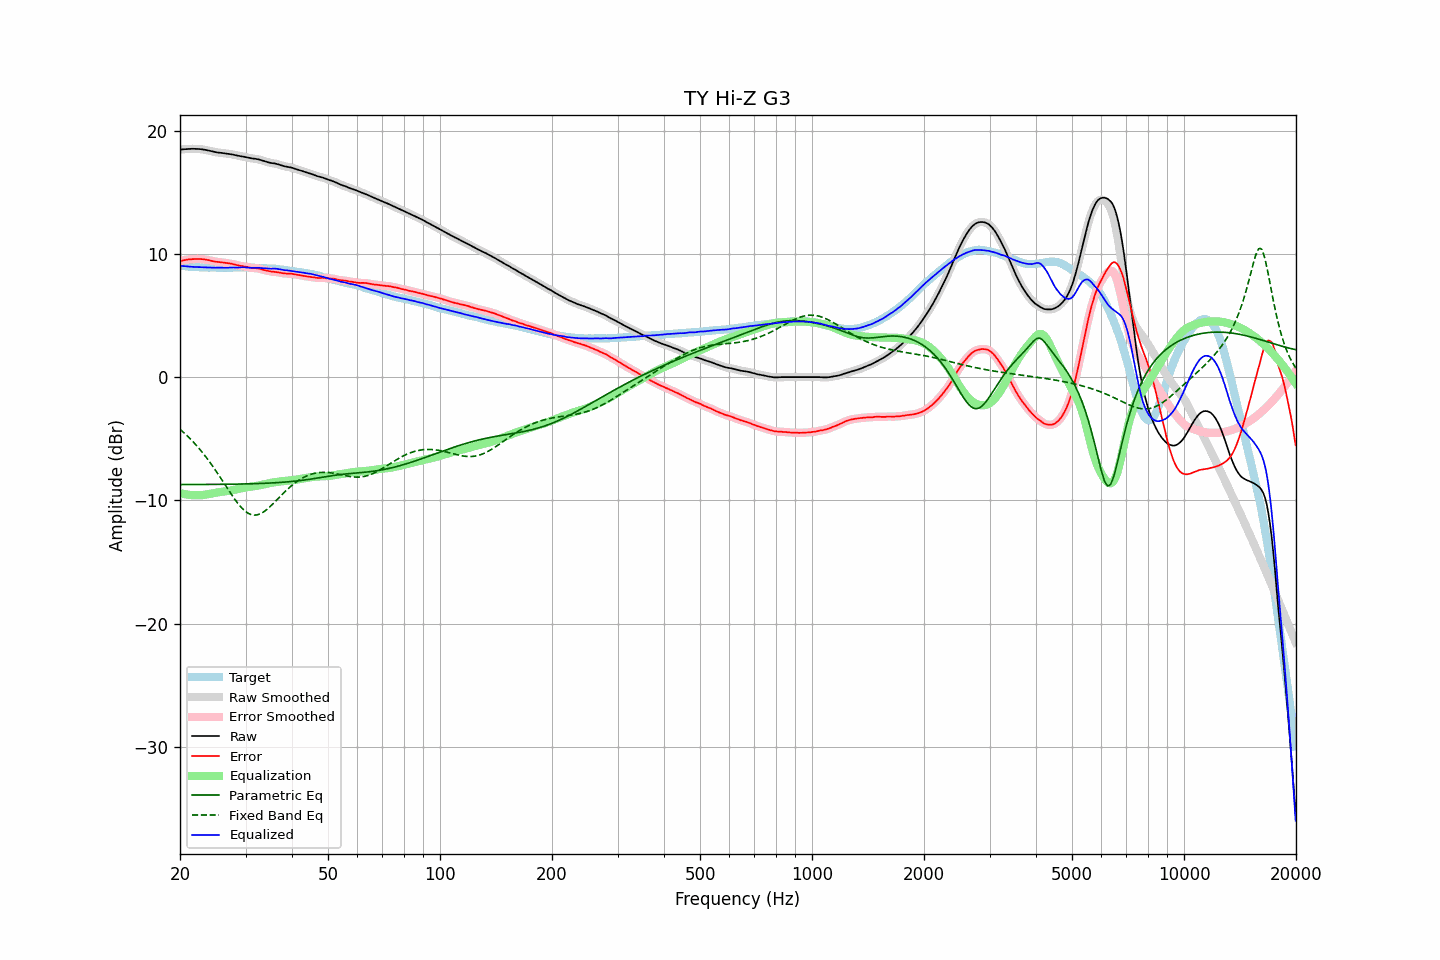

Values plotted in this chart, from the file beside it:
frequency, raw, error, smoothed, error_smoothed, equalization, parametric_eq, fixed_band_eq, equalized_raw, equalized_smoothed, target
20.00, 18.44, 9.41, 18.44, 9.41, -9.41, -8.72, -4.23, 9.03, 9.03, 9.03
20.20, 18.46, 9.44, 18.46, 9.44, -9.44, -8.72, -4.34, 9.02, 9.02, 9.02
20.40, 18.48, 9.47, 18.48, 9.47, -9.47, -8.72, -4.46, 9.01, 9.01, 9.01
20.61, 18.49, 9.49, 18.49, 9.50, -9.50, -8.72, -4.58, 8.99, 8.99, 9.00
20.81, 18.50, 9.52, 18.50, 9.52, -9.52, -8.71, -4.70, 8.98, 8.98, 8.98
21.02, 18.51, 9.54, 18.51, 9.54, -9.54, -8.71, -4.82, 8.97, 8.97, 8.97
21.23, 18.52, 9.56, 18.52, 9.56, -9.55, -8.71, -4.95, 8.97, 8.96, 8.96
21.44, 18.52, 9.55, 18.52, 9.56, -9.57, -8.71, -5.09, 8.95, 8.96, 8.97
21.66, 18.52, 9.57, 18.52, 9.57, -9.58, -8.71, -5.22, 8.94, 8.95, 8.95
21.87, 18.52, 9.57, 18.52, 9.58, -9.58, -8.71, -5.36, 8.94, 8.94, 8.95
22.09, 18.51, 9.59, 18.51, 9.58, -9.58, -8.71, -5.51, 8.93, 8.93, 8.92
22.31, 18.51, 9.59, 18.51, 9.59, -9.59, -8.71, -5.66, 8.92, 8.92, 8.92
22.54, 18.50, 9.59, 18.50, 9.58, -9.58, -8.71, -5.81, 8.92, 8.92, 8.91
22.76, 18.49, 9.58, 18.49, 9.58, -9.58, -8.71, -5.97, 8.91, 8.91, 8.91
22.99, 18.47, 9.57, 18.47, 9.57, -9.57, -8.71, -6.12, 8.90, 8.91, 8.90
23.22, 18.45, 9.56, 18.45, 9.55, -9.55, -8.71, -6.29, 8.90, 8.90, 8.89
23.45, 18.43, 9.53, 18.43, 9.53, -9.53, -8.71, -6.46, 8.90, 8.90, 8.90
23.69, 18.40, 9.51, 18.40, 9.51, -9.51, -8.71, -6.63, 8.90, 8.90, 8.89
23.92, 18.37, 9.49, 18.37, 9.48, -9.48, -8.71, -6.80, 8.89, 8.89, 8.88
24.16, 18.34, 9.45, 18.34, 9.45, -9.45, -8.71, -6.98, 8.89, 8.89, 8.89
24.40, 18.31, 9.42, 18.31, 9.42, -9.43, -8.70, -7.17, 8.88, 8.88, 8.89
24.65, 18.28, 9.39, 18.28, 9.39, -9.40, -8.70, -7.35, 8.88, 8.88, 8.89
24.89, 18.25, 9.36, 18.25, 9.37, -9.38, -8.70, -7.54, 8.87, 8.88, 8.89
25.14, 18.23, 9.35, 18.23, 9.35, -9.35, -8.70, -7.74, 8.88, 8.88, 8.88
25.39, 18.21, 9.33, 18.21, 9.34, -9.33, -8.70, -7.93, 8.88, 8.88, 8.88
25.65, 18.20, 9.32, 18.20, 9.32, -9.32, -8.70, -8.13, 8.88, 8.88, 8.88
25.91, 18.18, 9.31, 18.18, 9.31, -9.30, -8.70, -8.33, 8.88, 8.88, 8.87
26.16, 18.17, 9.29, 18.17, 9.29, -9.29, -8.70, -8.53, 8.88, 8.88, 8.88
26.43, 18.15, 9.27, 18.15, 9.27, -9.27, -8.69, -8.73, 8.88, 8.88, 8.88
26.69, 18.13, 9.25, 18.13, 9.25, -9.26, -8.69, -8.93, 8.87, 8.88, 8.88
26.96, 18.12, 9.24, 18.12, 9.24, -9.23, -8.69, -9.13, 8.89, 8.88, 8.88
27.23, 18.10, 9.22, 18.10, 9.22, -9.21, -8.69, -9.33, 8.89, 8.89, 8.88
27.50, 18.08, 9.20, 18.08, 9.20, -9.19, -8.69, -9.52, 8.89, 8.89, 8.88
27.77, 18.05, 9.16, 18.05, 9.17, -9.16, -8.69, -9.71, 8.89, 8.89, 8.89
28.05, 18.02, 9.13, 18.02, 9.13, -9.13, -8.68, -9.90, 8.89, 8.89, 8.89
28.33, 17.99, 9.09, 17.99, 9.10, -9.10, -8.68, -10.08, 8.89, 8.89, 8.89
28.62, 17.96, 9.07, 17.96, 9.07, -9.08, -8.68, -10.25, 8.89, 8.89, 8.89
28.90, 17.94, 9.04, 17.94, 9.04, -9.05, -8.68, -10.41, 8.89, 8.89, 8.90
29.19, 17.92, 9.02, 17.92, 9.02, -9.02, -8.67, -10.56, 8.90, 8.90, 8.90
29.48, 17.90, 9.00, 17.90, 9.00, -8.99, -8.67, -10.69, 8.91, 8.91, 8.90
29.78, 17.87, 8.97, 17.87, 8.97, -8.97, -8.67, -10.82, 8.90, 8.90, 8.90
30.08, 17.84, 8.94, 17.84, 8.95, -8.94, -8.66, -10.92, 8.90, 8.90, 8.90
30.38, 17.81, 8.93, 17.81, 8.92, -8.92, -8.66, -11.02, 8.89, 8.89, 8.88
30.68, 17.78, 8.90, 17.78, 8.90, -8.91, -8.66, -11.08, 8.87, 8.88, 8.88
30.99, 17.76, 8.88, 17.76, 8.88, -8.89, -8.65, -11.14, 8.87, 8.87, 8.88
31.30, 17.74, 8.86, 17.74, 8.86, -8.87, -8.65, -11.17, 8.87, 8.87, 8.88
31.61, 17.72, 8.84, 17.72, 8.85, -8.85, -8.65, -11.20, 8.87, 8.87, 8.88
31.93, 17.71, 8.85, 17.71, 8.84, -8.83, -8.64, -11.19, 8.88, 8.87, 8.86
32.24, 17.68, 8.82, 17.68, 8.83, -8.81, -8.64, -11.17, 8.87, 8.87, 8.86
32.57, 17.66, 8.81, 17.66, 8.80, -8.79, -8.63, -11.13, 8.87, 8.86, 8.85
32.89, 17.62, 8.77, 17.62, 8.77, -8.76, -8.63, -11.09, 8.86, 8.86, 8.85
33.22, 17.58, 8.73, 17.58, 8.74, -8.74, -8.62, -11.01, 8.84, 8.85, 8.85
33.55, 17.54, 8.70, 17.54, 8.70, -8.70, -8.62, -10.94, 8.84, 8.84, 8.84
33.89, 17.50, 8.67, 17.50, 8.67, -8.67, -8.61, -10.84, 8.83, 8.83, 8.83
34.23, 17.46, 8.64, 17.46, 8.64, -8.64, -8.61, -10.74, 8.82, 8.82, 8.82
34.57, 17.42, 8.60, 17.42, 8.61, -8.61, -8.60, -10.63, 8.81, 8.81, 8.82
34.92, 17.39, 8.59, 17.39, 8.58, -8.59, -8.59, -10.51, 8.80, 8.80, 8.80
35.27, 17.36, 8.54, 17.37, 8.56, -8.57, -8.59, -10.39, 8.79, 8.80, 8.82
35.62, 17.35, 8.55, 17.35, 8.55, -8.55, -8.58, -10.26, 8.80, 8.80, 8.80
35.97, 17.33, 8.54, 17.33, 8.53, -8.53, -8.57, -10.12, 8.80, 8.80, 8.79
... 635 more rows
